Dataset: MasterDataset (GitHub, shihabpk99/AI-Powered-Crop-Disease-Detection-System). Classes: potato bacterial disease, potato fungal disease, potato healthy, potato late blight, rice blast, rice brown spot, rice healthy, rice sheath blight, rice tungro virus, wheat black point, wheat blast, wheat fusarium foot rot, wheat healthy, wheat leaf blight.

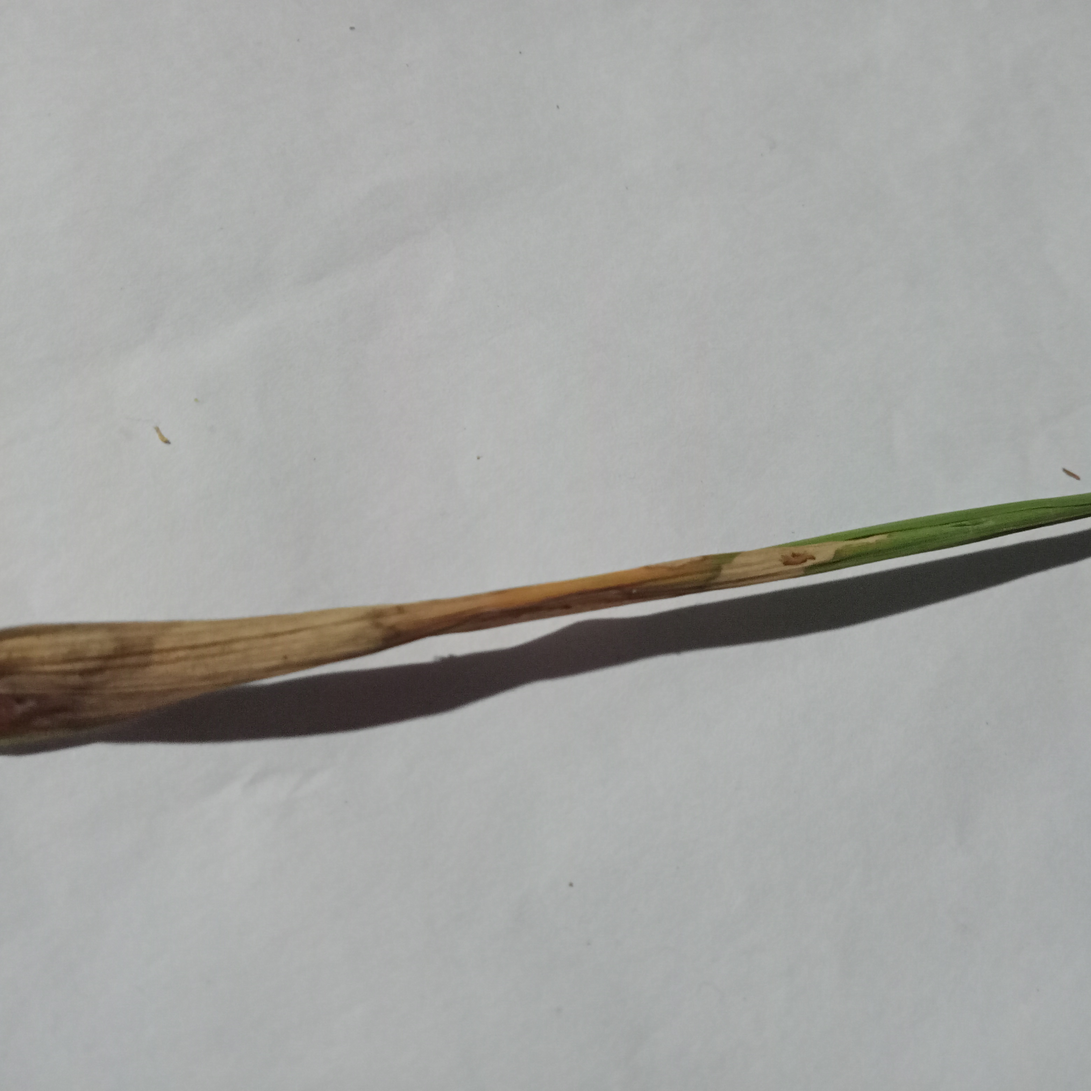
Label: rice blast

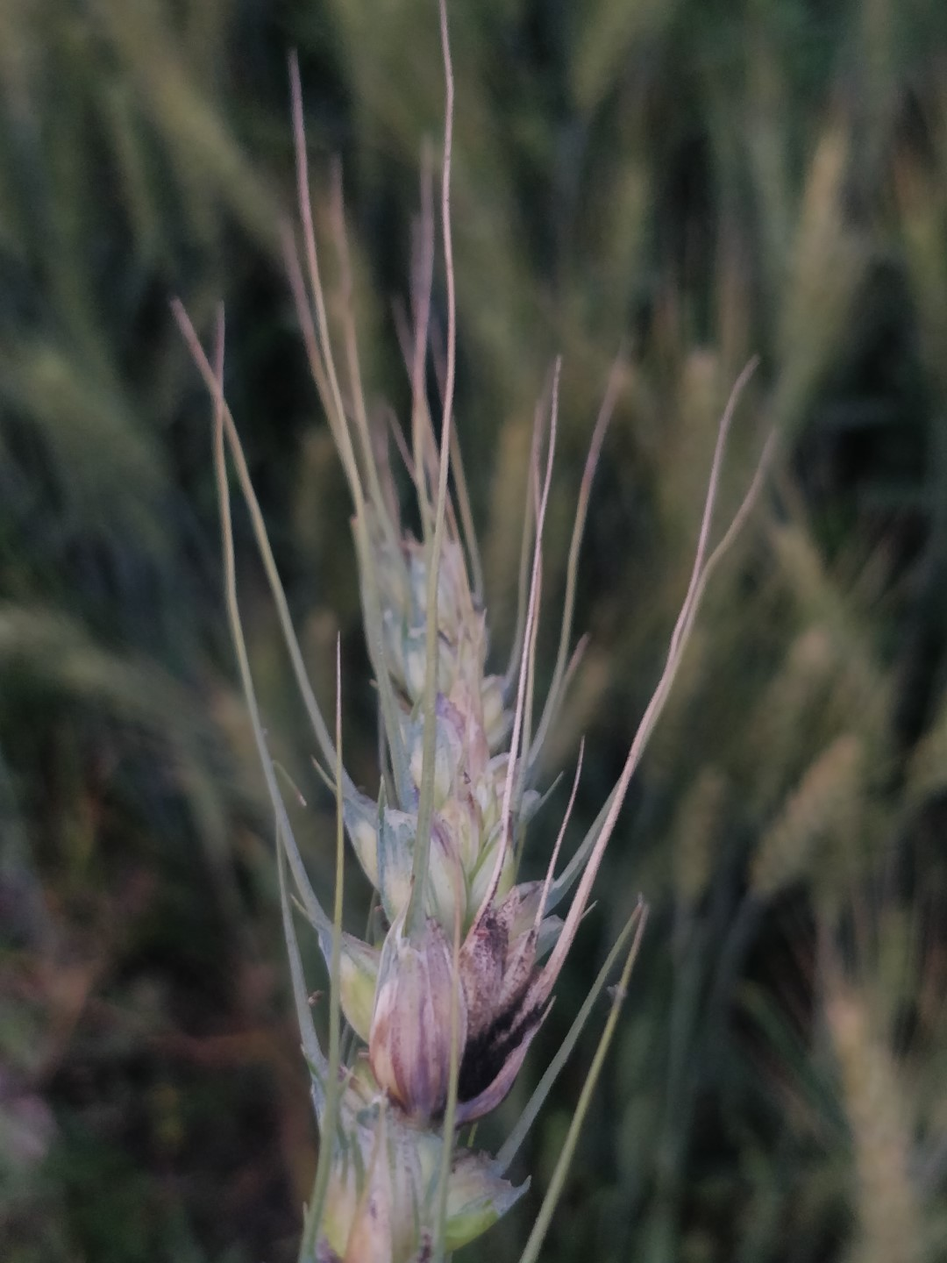
Label: wheat black point

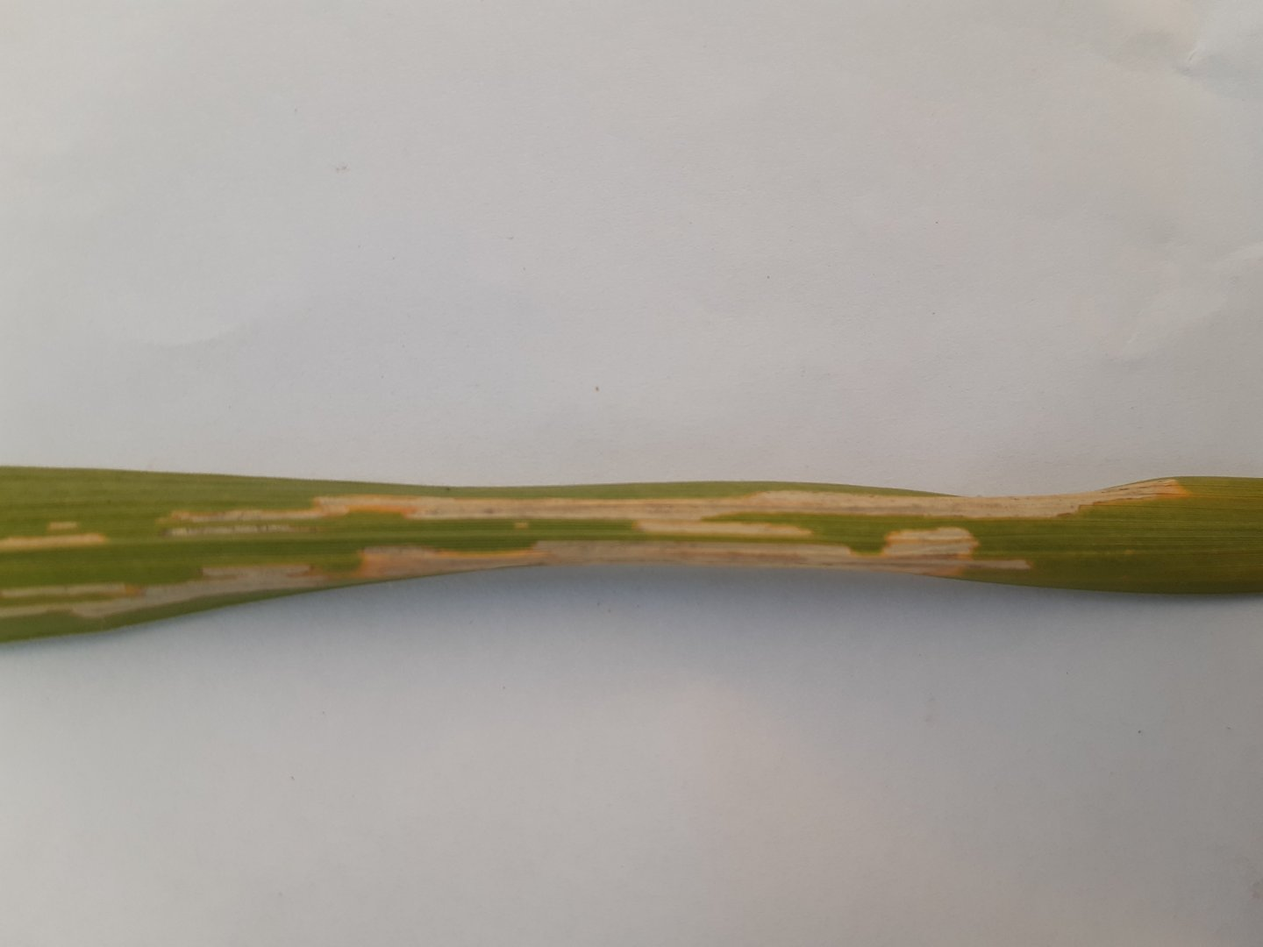
Label: rice sheath blight

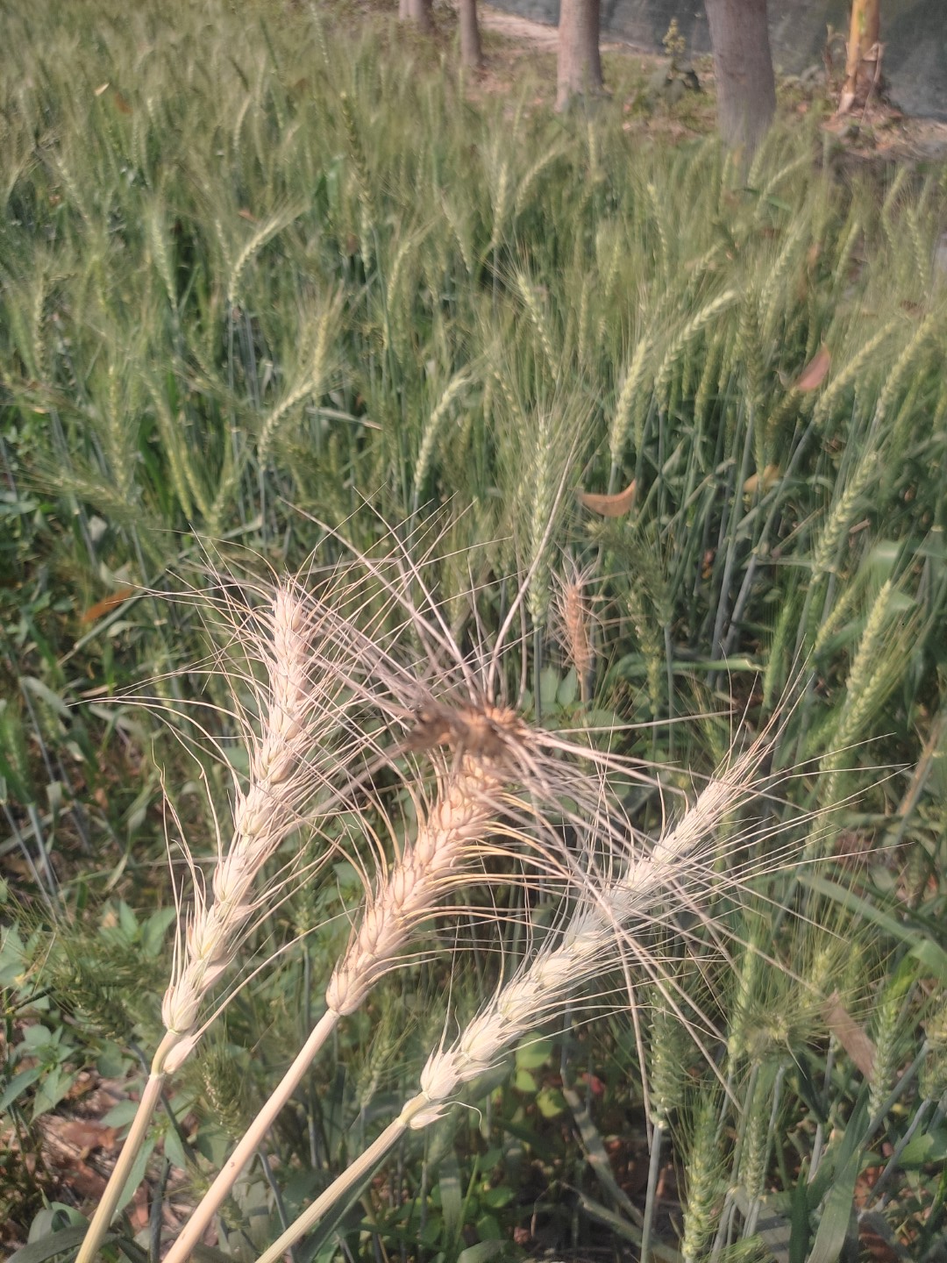
Label: wheat blast

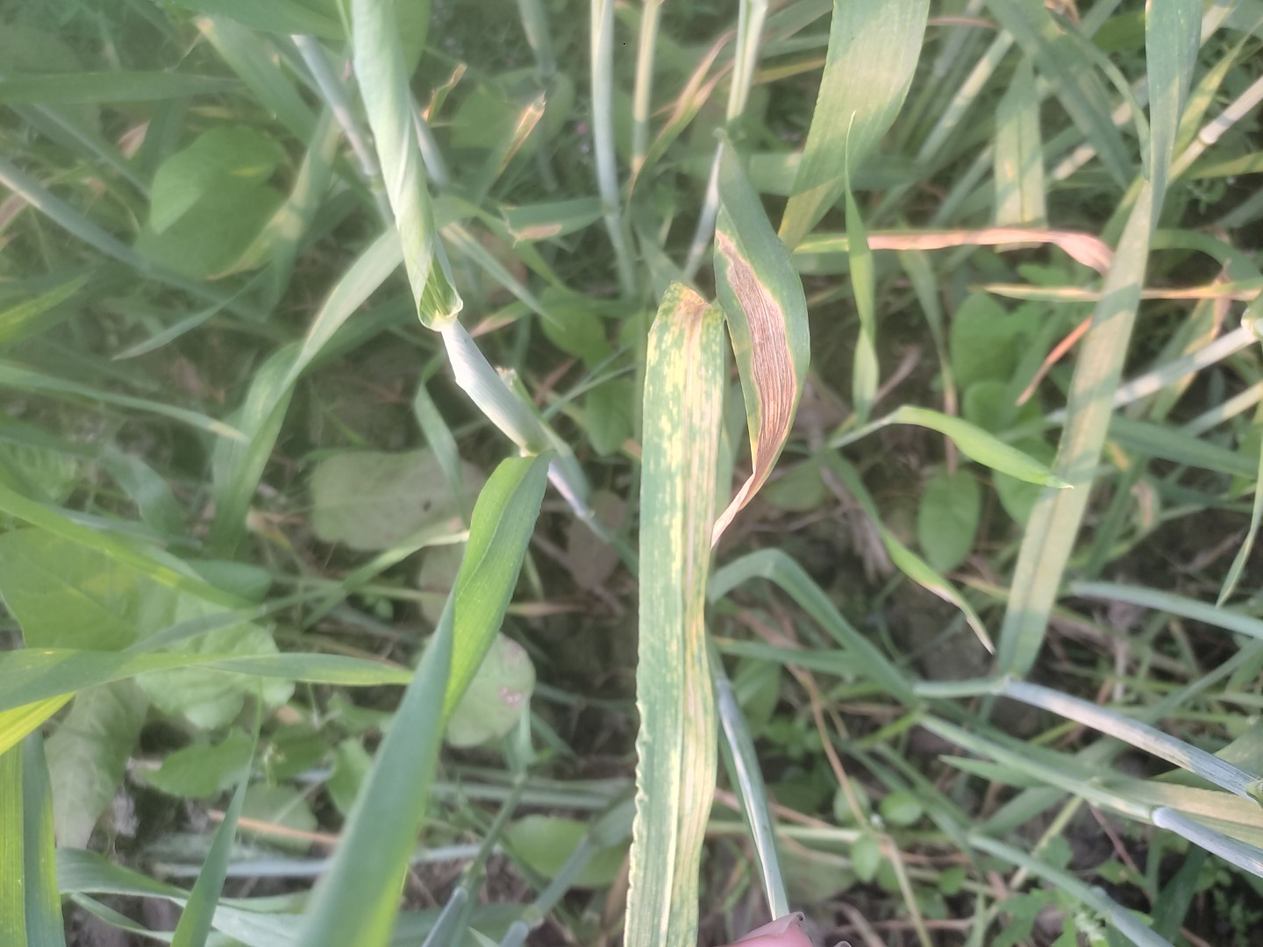
Label: wheat leaf blight

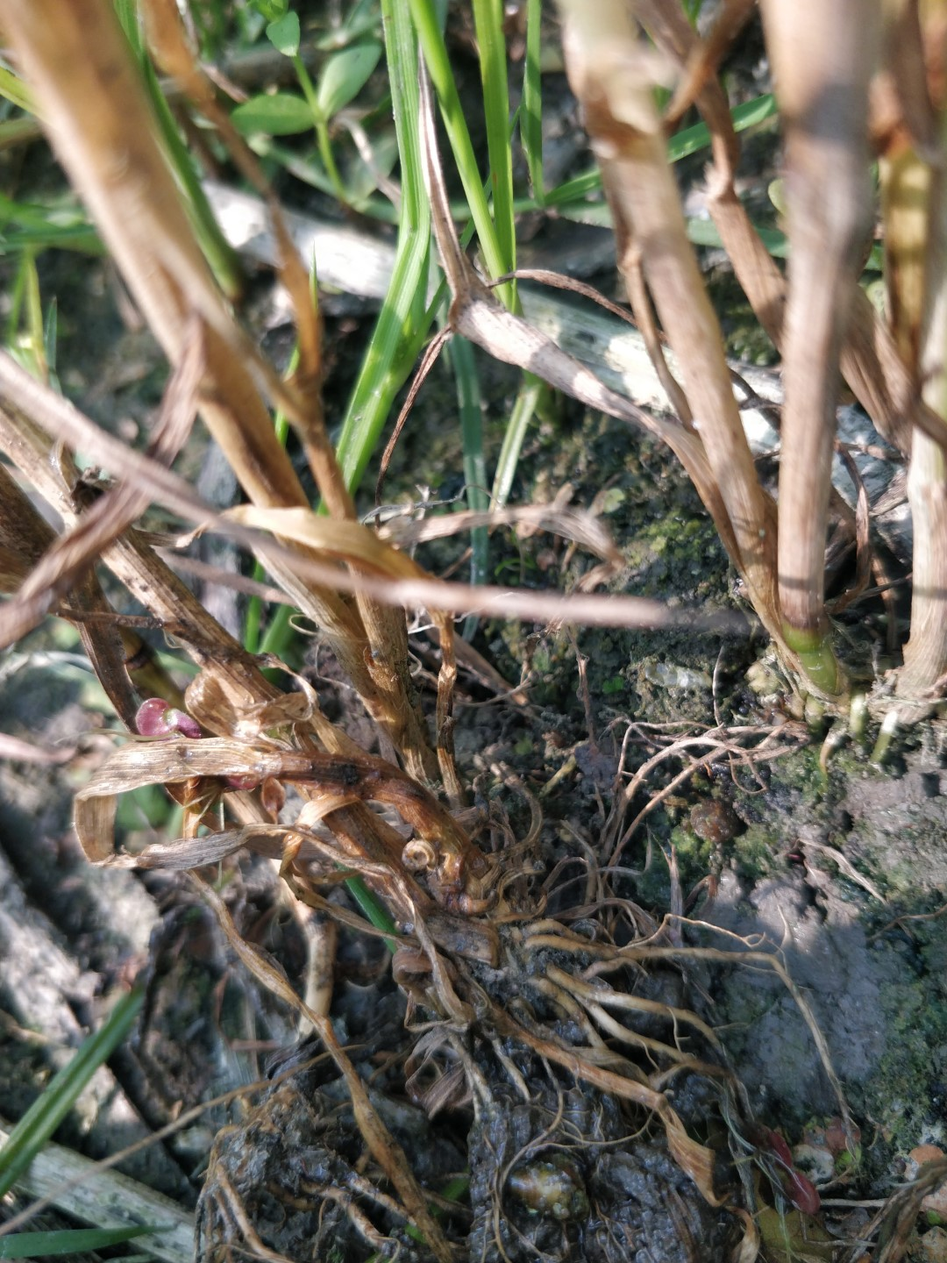
Label: wheat fusarium foot rot
